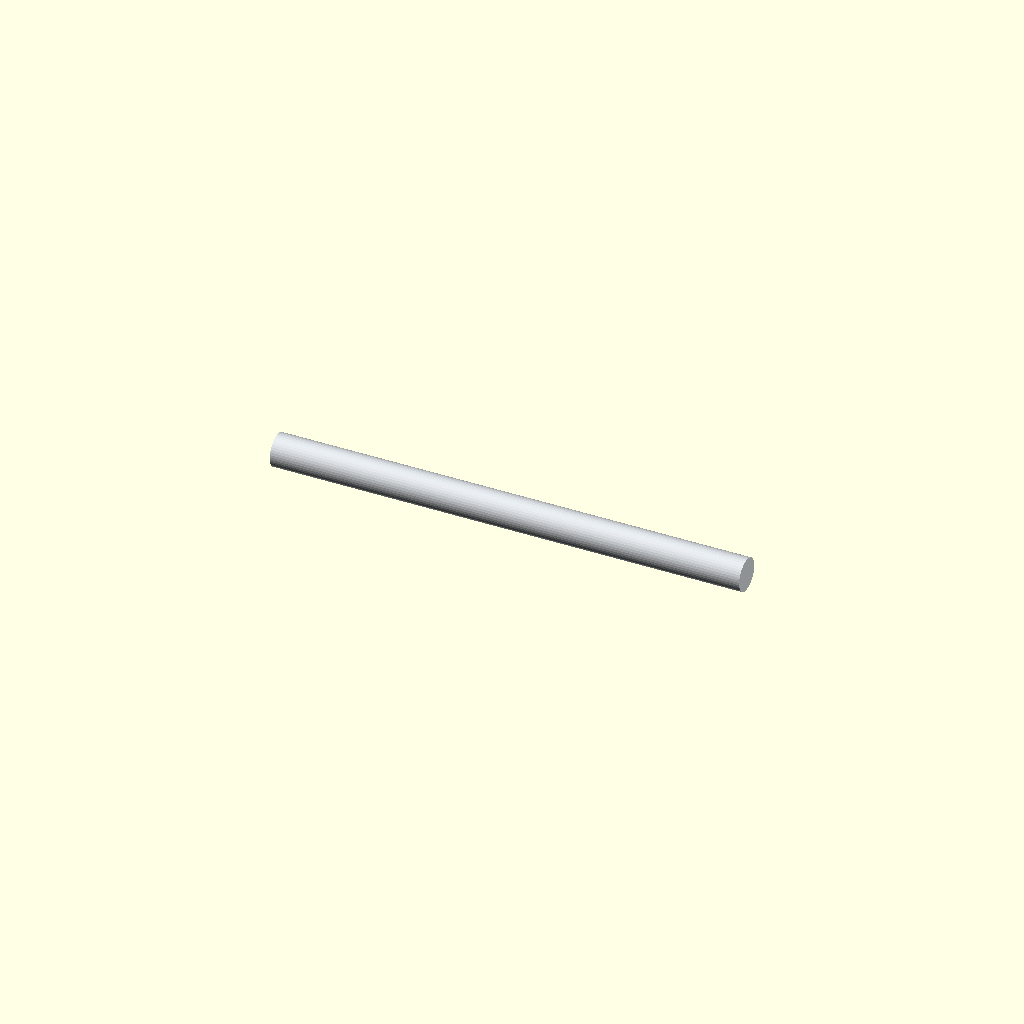
Cell 1 — every parameter at its default value.
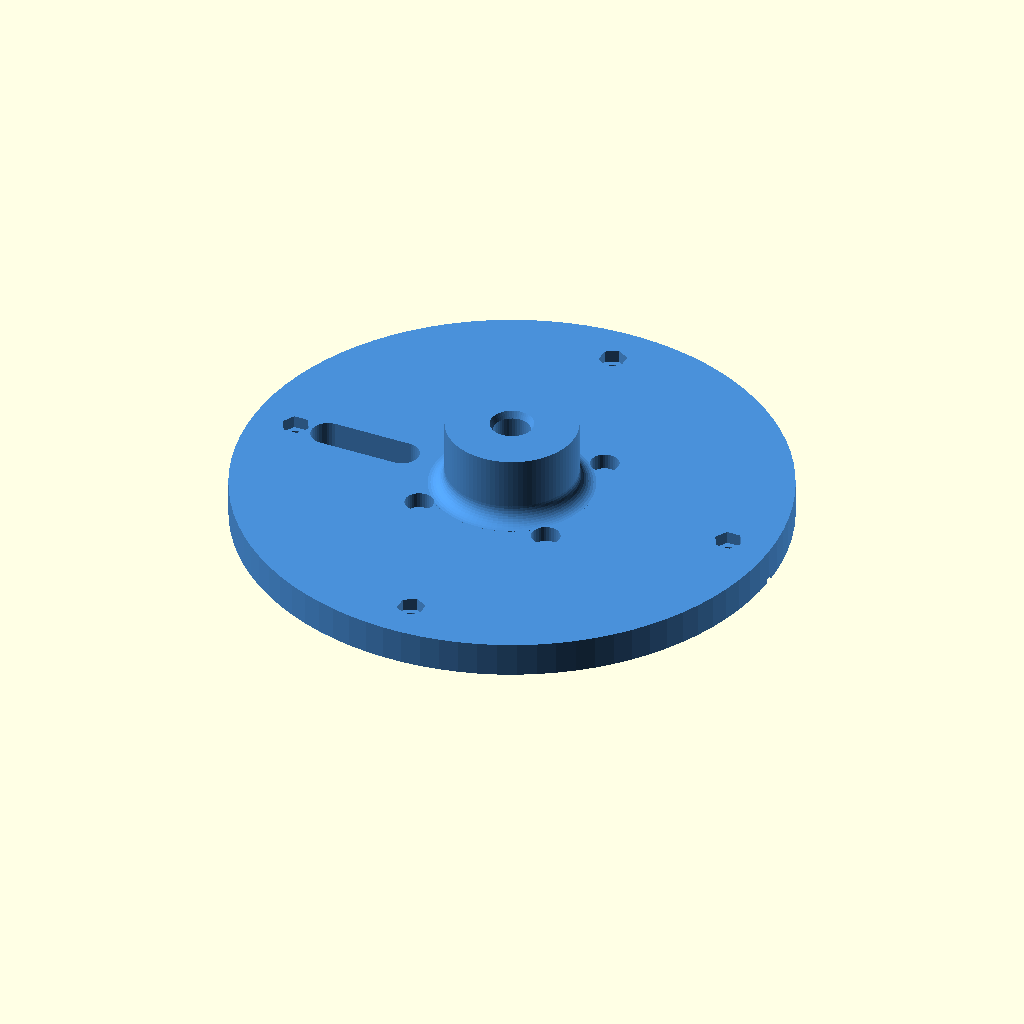
Cell 2: the same model with step = 2.
One fixed orthographic camera (rotation 55°, 0°, 25°; colour scheme Cornfield) for every cell.
Source of the model, mechanical/openscad/assembly_steps.scad:
// ============================================================
//  Vues d'assemblage par étape (docs/assembly.md)
//
//  Usage :
//    openscad -D step=3 -o /tmp/step.stl assembly_steps.scad
//
//  step = 1 … 11  →  montage mécanique / câblage
// ============================================================

include <lib.scad>

use <base_plate.scad>
use <bearing_tower.scad>
use <lidar_cradle.scad>
use <electronics_box.scad>

step = 1;   // surchargé en ligne de commande : -D step=N

module ghost_nema17() {
    color("#404448") {
        translate([-nema_body / 2, -nema_body / 2, 0]) cube([nema_body, nema_body, nema_len]);
        translate([0, 0, nema_len]) cylinder(d = nema_boss_d, h = nema_boss_h);
        translate([0, 0, nema_len + nema_boss_h]) cylinder(d = nema_shaft_d, h = nema_shaft_l);
    }
}

module ghost_bearing() {
    color("#9aa0a6")
        difference() {
            cylinder(d = bearing_od, h = bearing_w);
            translate([0, 0, -0.5]) cylinder(d = bearing_id, h = bearing_w + 1);
        }
}

module ghost_coupler() {
    color("#c0392b") cylinder(d = coupler_d, h = coupler_l);
}

module ghost_shaft() {
    color("#d8dce0") cylinder(d = shaft_d, h = shaft_len);
}

// Ghost des trous de fixation (validation cotes datasheet § 5.1)
module ghost_lidar_holes() {
    color("#e74c3c", 0.35)
        for (y = [-1, 1])
            translate([plate_x, y * lidar_hole_y, optical_z - lidar_h / 2 + lidar_side_hole_z])
                rotate([0, 90, 0]) cylinder(d = lidar_screw_d, h = 8, center = true);
    color("#e74c3c", 0.35)
        translate([plate_x, 0, optical_z - lidar_h / 2 + lidar_top_hole_z])
            rotate([0, 90, 0]) cylinder(d = lidar_screw_d, h = 8, center = true);
    color("#f39c12", 0.25)
        translate([plate_x - 6, -lidar_cable_w / 2, optical_z - lidar_h / 2 - 14])
            cube([12, lidar_cable_w, lidar_cable_h + 14]);
}

module ghost_lidar() {
    color("#2b2f33")
        translate([plate_x, -lidar_w / 2, optical_z - lidar_h / 2])
            cube([lidar_thk, lidar_w, lidar_h]);
    color("#1a1d20")
        translate([-1.5, 0, optical_z]) rotate([0, 90, 0]) cylinder(d = 30, h = 3);
}

// Câble LiDAR simplifié (hélice le long de la colonne)
module ghost_lidar_cable() {
    color("#f39c12")
        for (i = [0:24])
            translate([14 * cos(i * 30), 14 * sin(i * 30), 40 + i * 5.5])
                rotate([0, 90, i * 30]) cylinder(d = 4, h = 6, center = true);
}

// Étape 1 — tige recoupée 115 mm
module step01() {
    rotate([0, 90, 0]) translate([0, 0, -shaft_len / 2]) ghost_shaft();
}

// Étape 2 — insert trépied (plateau à l'envers, bossage visible)
module step02() {
    rotate([180, 0, 0])
        translate([0, 0, -plate_t])
            color("#4a90d9") base_plate();
}

// Étape 3 — moteur vissé sous le plateau
module step03() {
    rotate([180, 0, 0]) {
        translate([0, 0, -plate_t]) color("#4a90d9") base_plate();
        translate([0, 0, -plate_t - nema_len]) ghost_nema17();
    }
}

// Étape 4 — roulements dans la colonne (seule)
module step04() {
    color("#5aa469") bearing_tower();
    translate([0, 0, bearing_lo_z]) ghost_bearing();
    translate([0, 0, bearing_hi_z]) ghost_bearing();
}

// Étape 5 — accouplement sur l'arbre moteur (plateau + moteur + coupleur)
module step05() {
    translate([0, 0, -plate_t]) color("#4a90d9") base_plate();
    ghost_nema17();
    translate([0, 0, 52]) ghost_coupler();
}

// Étape 6 — colonne fixée sur le plateau
module step06() {
    translate([0, 0, -plate_t]) color("#4a90d9") base_plate();
    color("#5aa469") bearing_tower();
    ghost_nema17();
}

// Étape 7 — tige + serrage accouplement
module step07() {
    translate([0, 0, -plate_t]) color("#4a90d9") base_plate();
    color("#5aa469") bearing_tower();
    ghost_nema17();
    translate([0, 0, 52]) ghost_coupler();
    translate([0, 0, 65]) ghost_shaft();
    translate([0, 0, bearing_lo_z]) ghost_bearing();
    translate([0, 0, bearing_hi_z]) ghost_bearing();
}

// Étape 8 — LD19 sur le berceau
module step08() {
    translate([0, 0, hub_z0]) {
        color("#e8a33d") lidar_cradle();
        ghost_lidar();
        ghost_lidar_holes();
    }
}

// Étape 9 — berceau sur la tige (tête tournante)
module step09() {
    translate([0, 0, -plate_t]) color("#4a90d9") base_plate();
    color("#5aa469") bearing_tower();
    translate([0, 0, 65]) ghost_shaft();
    translate([0, 0, bearing_lo_z]) ghost_bearing();
    translate([0, 0, bearing_hi_z]) ghost_bearing();
    translate([0, 0, hub_z0]) {
        color("#e8a33d") lidar_cradle();
        ghost_lidar();
    }
}

// Étape 10 — boîtier électronique
module step10() {
    color("#9b6bc4") electronics_box();
}

// Étape 11 — câble LiDAR + assemblage complet
module step11() {
    translate([0, 0, -plate_t]) color("#4a90d9") base_plate();
    color("#5aa469") bearing_tower();
    translate([0, 0, 65]) ghost_shaft();
    translate([0, 0, bearing_lo_z]) ghost_bearing();
    translate([0, 0, bearing_hi_z]) ghost_bearing();
    translate([0, 0, hub_z0]) {
        color("#e8a33d") lidar_cradle();
        ghost_lidar();
    }
    ghost_lidar_cable();
    translate([0, 0, -plate_t - box_iz / 2 - 8])
        rotate([0, 0, 45])
            color("#9b6bc4") electronics_box();
}

module dispatch() {
    if (step == 1) step01();
    else if (step == 2) step02();
    else if (step == 3) step03();
    else if (step == 4) step04();
    else if (step == 5) step05();
    else if (step == 6) step06();
    else if (step == 7) step07();
    else if (step == 8) step08();
    else if (step == 9) step09();
    else if (step == 10) step10();
    else if (step == 11) step11();
    else union();  // step inconnu → STL vide (erreur visible)
}

dispatch();
Customizer parameters (derived from the source; name, type, default, range or options):
step: number, default 1
